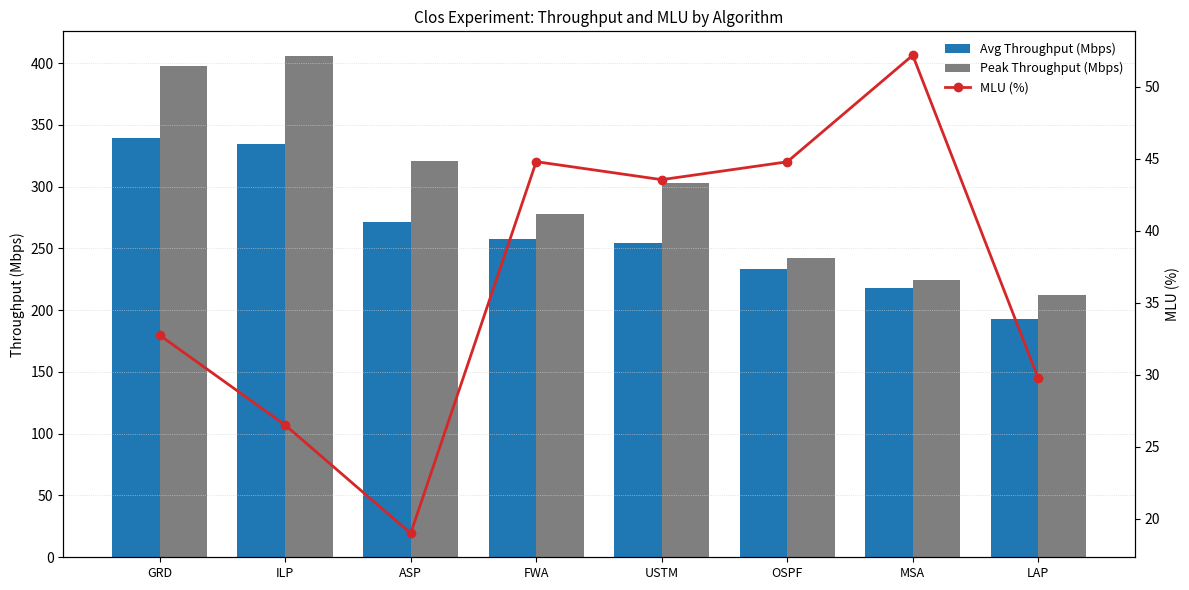

Generate this figure with matplotlib:
#!/usr/bin/env python3
# -*- coding: utf-8 -*-
"""
Построение одной диаграммы:
– два столбца (Average/Peak Throughput)
– линия MLU (%) на правой оси
"""

import matplotlib.pyplot as plt
import pandas as pd
from textwrap import wrap

# ---- Данные из эксперимента ----
data = [
    ("ASP", 271.68, 320.34, 18.98),
    ("ILP", 334.58, 405.36, 26.50),
    ("GRD", 339.34, 397.32, 32.74),
    ("MSA", 217.91, 224.30, 52.18),
    ("FWA", 257.71, 278.18, 44.79),
    ("USTM", 254.63, 303.26, 43.54),
    ("OSPF", 233.03, 241.94, 44.78),
    ("LAP", 192.67, 212.45, 29.74),
]

df = pd.DataFrame(data, columns=["algorithm", "avg", "peak", "mlu"])
df = df.sort_values(by="avg", ascending=False).reset_index(drop=True)

x = range(len(df))
labels = ["\n".join(wrap(a, 20)) for a in df["algorithm"]]

plt.figure(figsize=(12, 6))
ax1 = plt.gca()

bar_width = 0.38
bars1 = ax1.bar(
    [i - bar_width / 2 for i in x],
    df["avg"],
    width=bar_width,
    color="#1f77b4",
    label="Avg Throughput (Mbps)",
)
bars2 = ax1.bar(
    [i + bar_width / 2 for i in x],
    df["peak"],
    width=bar_width,
    color="#7f7f7f",
    label="Peak Throughput (Mbps)",
)

ax1.set_ylabel("Throughput (Mbps)", fontsize=10)
ax1.set_xticks(x)
ax1.set_xticklabels(labels, fontsize=9)
ax1.grid(axis="y", color="lightgray", linestyle=":", linewidth=0.5)

# Линия MLU
ax2 = ax1.twinx()
ax2.plot(x, df["mlu"], marker="o", linewidth=2, color="#d62728", label="MLU (%)")
ax2.set_ylabel("MLU (%)", fontsize=10)

plt.title("Clos Experiment: Throughput and MLU by Algorithm", fontsize=11)

handles1, labels1 = ax1.get_legend_handles_labels()
handles2, labels2 = ax2.get_legend_handles_labels()
ax1.legend(
    handles1 + handles2, labels1 + labels2, loc="upper right", frameon=False, fontsize=9
)

plt.tight_layout()
plt.savefig("clos_one_figure_metrics_ieee.png", dpi=300)
plt.show()
